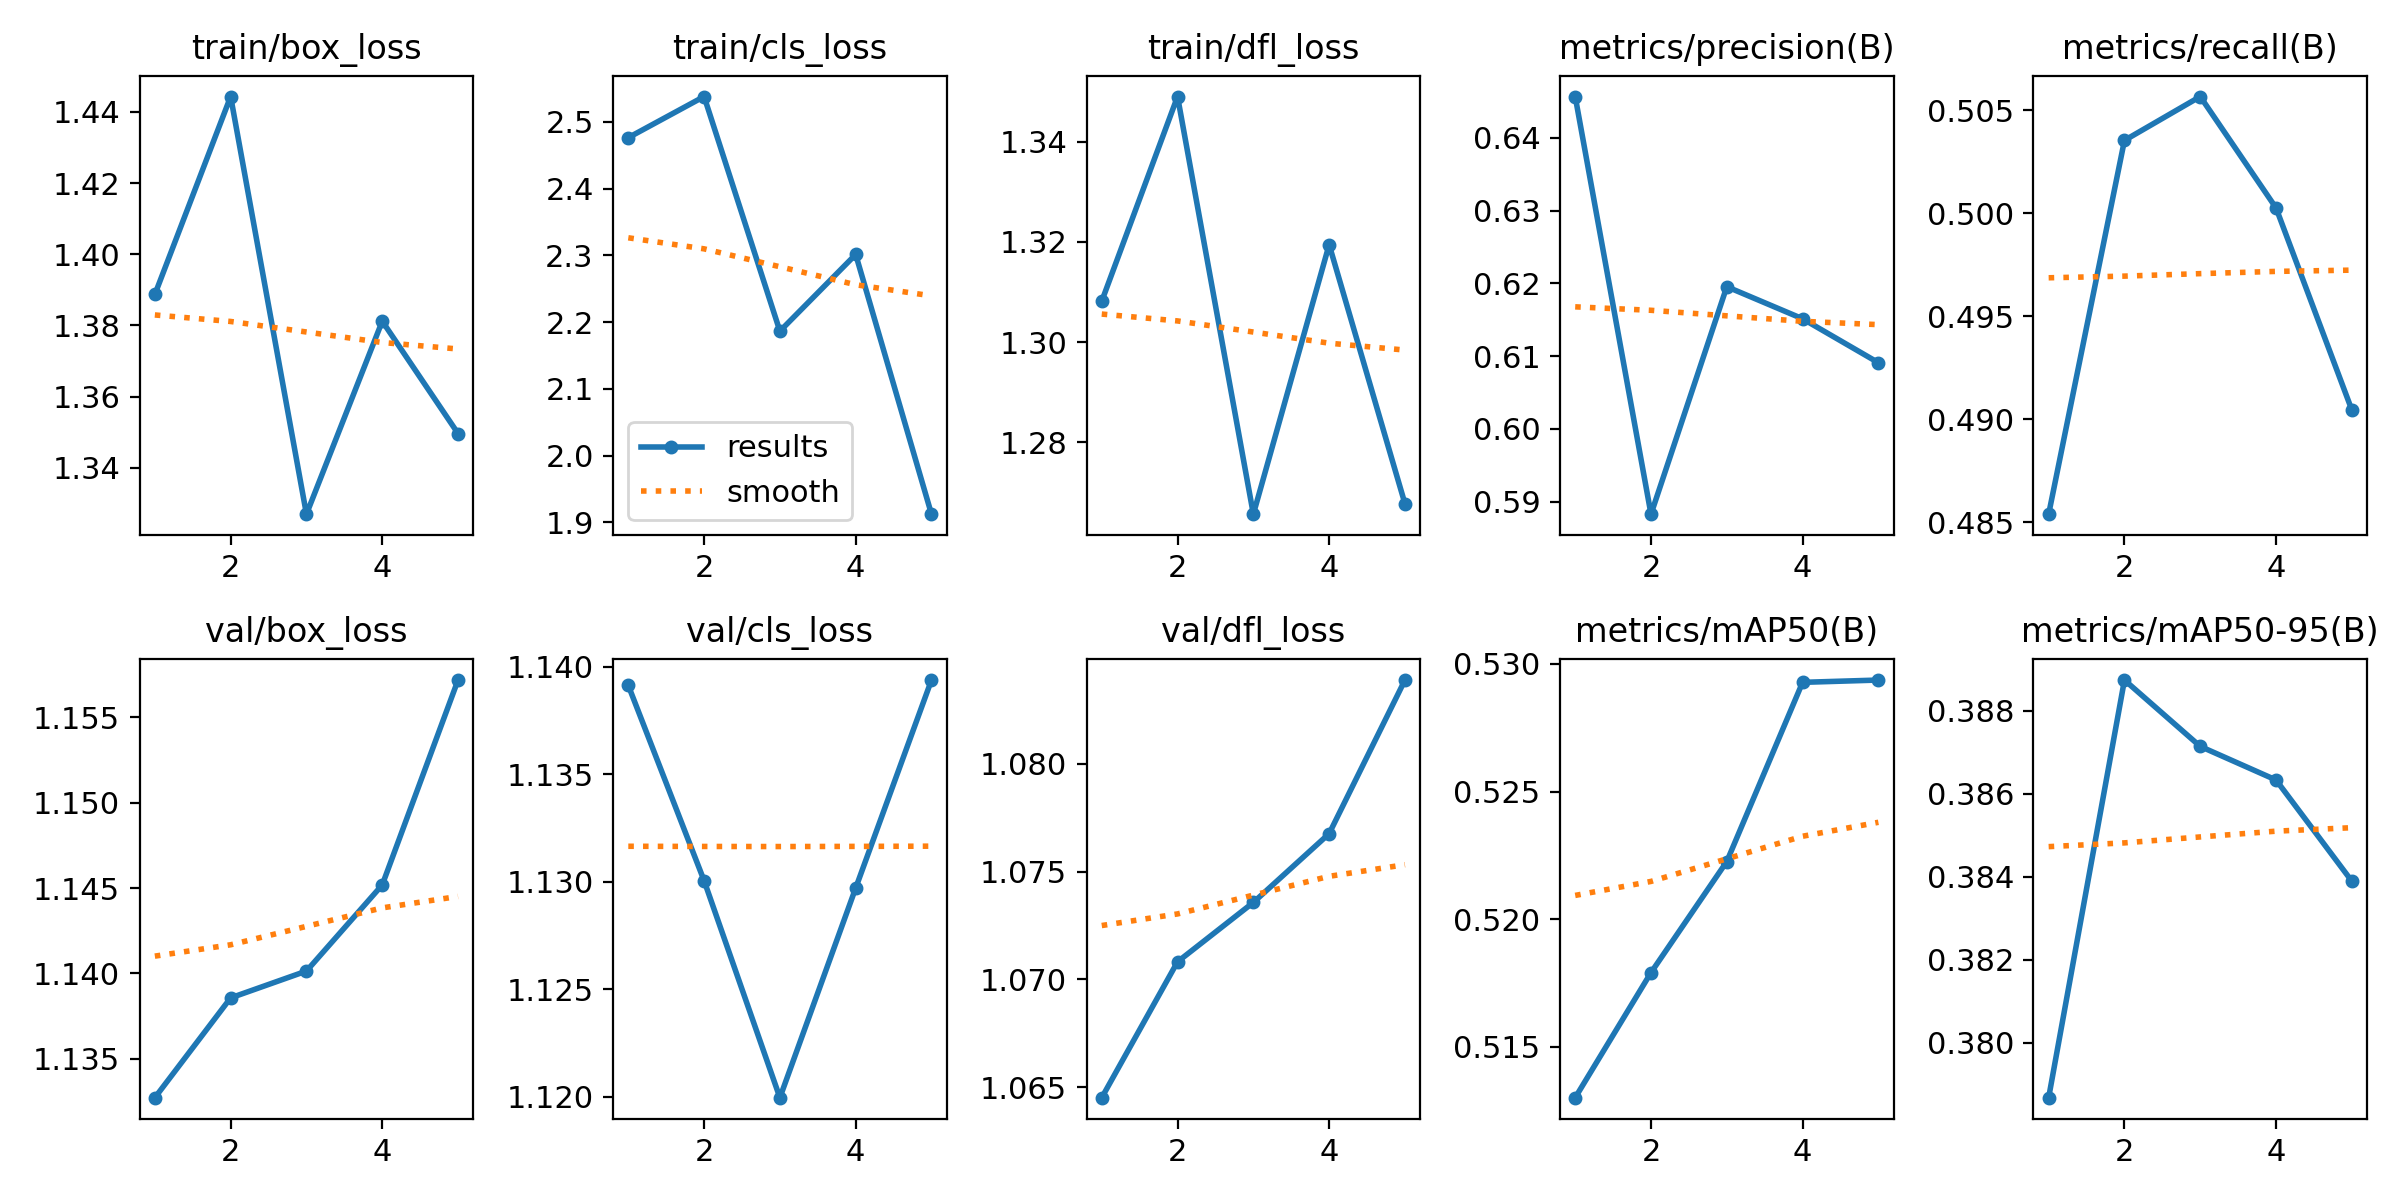

Source data for this figure (header and first rows):
epoch, time, train/box_loss, train/cls_loss, train/dfl_loss, metrics/precision(B), metrics/recall(B), metrics/mAP50(B), metrics/mAP50-95(B), val/box_loss, val/cls_loss, val/dfl_loss, lr/pg0, lr/pg1, lr/pg2
1, 14.45, 1.389, 2.476, 1.308, 0.6457, 0.4854, 0.513, 0.3787, 1.133, 1.139, 1.065, 1.785e-05, 1.785e-05, 1.785e-05
2, 29.48, 1.444, 2.538, 1.349, 0.5883, 0.5035, 0.5179, 0.3887, 1.139, 1.13, 1.071, 2.95858e-05, 2.95858e-05, 2.95858e-05
3, 43.29, 1.327, 2.186, 1.266, 0.6195, 0.5057, 0.5223, 0.3871, 1.14, 1.12, 1.074, 3.37817e-05, 3.37817e-05, 3.37817e-05
4, 57.68, 1.381, 2.301, 1.319, 0.6151, 0.5003, 0.5293, 0.3863, 1.145, 1.13, 1.077, 3.04378e-05, 3.04378e-05, 3.04378e-05
5, 71.03, 1.35, 1.912, 1.268, 0.6091, 0.4904, 0.5294, 0.3839, 1.157, 1.139, 1.084, 1.95541e-05, 1.95541e-05, 1.95541e-05
